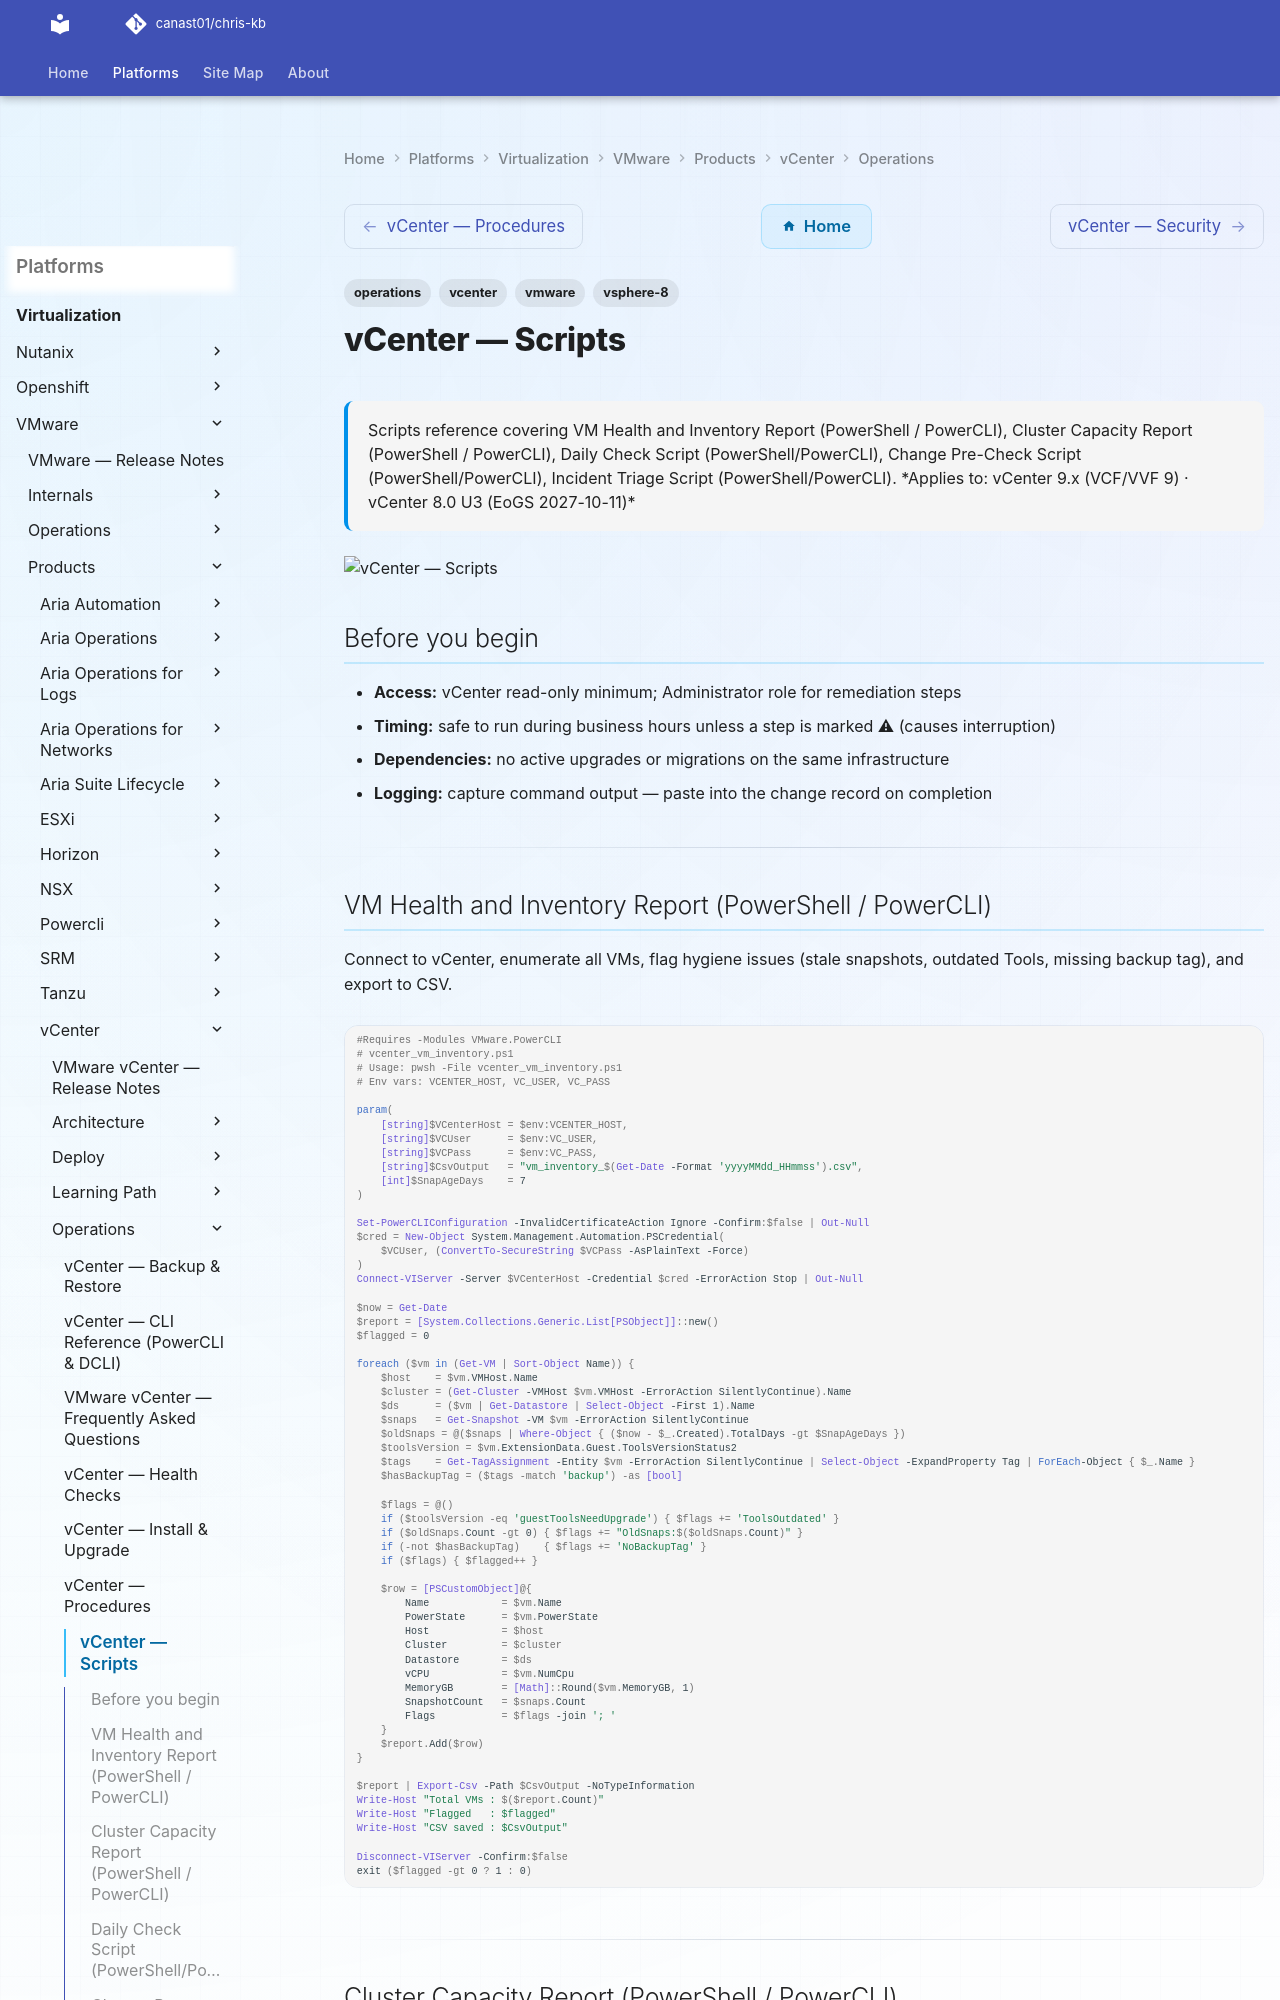

repository: canast01/chris-kb · page: virtualization/vmware/products/vcenter/operations/scripts/index.html · generator: mkdocs

---
tags:
  - operations
  - vcenter
  - vmware
  - vsphere-8
description: "Scripts reference covering VM Health and Inventory Report (PowerShell / PowerCLI), Cluster Capacity Report (PowerShell / PowerCLI), Daily Check Script..."
---
# vCenter — Scripts

<div class="kb-summary">
Scripts reference covering VM Health and Inventory Report (PowerShell / PowerCLI), Cluster Capacity Report (PowerShell / PowerCLI), Daily Check Script (PowerShell/PowerCLI), Change Pre-Check Script (PowerShell/PowerCLI), Incident Triage Script (PowerShell/PowerCLI).

*Applies to: vCenter 9.x (VCF/VVF 9) · vCenter 8.0 U3 (EoGS 2027-10-11)*
</div>
![vCenter — Scripts](../../../../../assets/virtualization-vmware-vcenter-operations-scripts.svg)

## Before you begin

- **Access:** vCenter read-only minimum; Administrator role for remediation steps
- **Timing:** safe to run during business hours unless a step is marked ⚠ (causes interruption)
- **Dependencies:** no active upgrades or migrations on the same infrastructure
- **Logging:** capture command output — paste into the change record on completion

---

## VM Health and Inventory Report (PowerShell / PowerCLI)

Connect to vCenter, enumerate all VMs, flag hygiene issues (stale snapshots, outdated Tools, missing backup tag), and export to CSV.

```powershell
#Requires -Modules VMware.PowerCLI
# vcenter_vm_inventory.ps1
# Usage: pwsh -File vcenter_vm_inventory.ps1
# Env vars: VCENTER_HOST, VC_USER, VC_PASS

param(
    [string]$VCenterHost = $env:VCENTER_HOST,
    [string]$VCUser      = $env:VC_USER,
    [string]$VCPass      = $env:VC_PASS,
    [string]$CsvOutput   = "vm_inventory_$(Get-Date -Format 'yyyyMMdd_HHmmss').csv",
    [int]$SnapAgeDays    = 7
)

Set-PowerCLIConfiguration -InvalidCertificateAction Ignore -Confirm:$false | Out-Null
$cred = New-Object System.Management.Automation.PSCredential(
    $VCUser, (ConvertTo-SecureString $VCPass -AsPlainText -Force)
)
Connect-VIServer -Server $VCenterHost -Credential $cred -ErrorAction Stop | Out-Null

$now = Get-Date
$report = [System.Collections.Generic.List[PSObject]]::new()
$flagged = 0

foreach ($vm in (Get-VM | Sort-Object Name)) {
    $host    = $vm.VMHost.Name
    $cluster = (Get-Cluster -VMHost $vm.VMHost -ErrorAction SilentlyContinue).Name
    $ds      = ($vm | Get-Datastore | Select-Object -First 1).Name
    $snaps   = Get-Snapshot -VM $vm -ErrorAction SilentlyContinue
    $oldSnaps = @($snaps | Where-Object { ($now - $_.Created).TotalDays -gt $SnapAgeDays })
    $toolsVersion = $vm.ExtensionData.Guest.ToolsVersionStatus2
    $tags    = Get-TagAssignment -Entity $vm -ErrorAction SilentlyContinue | Select-Object -ExpandProperty Tag | ForEach-Object { $_.Name }
    $hasBackupTag = ($tags -match 'backup') -as [bool]

    $flags = @()
    if ($toolsVersion -eq 'guestToolsNeedUpgrade') { $flags += 'ToolsOutdated' }
    if ($oldSnaps.Count -gt 0) { $flags += "OldSnaps:$($oldSnaps.Count)" }
    if (-not $hasBackupTag)    { $flags += 'NoBackupTag' }
    if ($flags) { $flagged++ }

    $row = [PSCustomObject]@{
        Name            = $vm.Name
        PowerState      = $vm.PowerState
        Host            = $host
        Cluster         = $cluster
        Datastore       = $ds
        vCPU            = $vm.NumCpu
        MemoryGB        = [Math]::Round($vm.MemoryGB, 1)
        SnapshotCount   = $snaps.Count
        Flags           = $flags -join '; '
    }
    $report.Add($row)
}

$report | Export-Csv -Path $CsvOutput -NoTypeInformation
Write-Host "Total VMs : $($report.Count)"
Write-Host "Flagged   : $flagged"
Write-Host "CSV saved : $CsvOutput"

Disconnect-VIServer -Confirm:$false
exit ($flagged -gt 0 ? 1 : 0)
```

---
